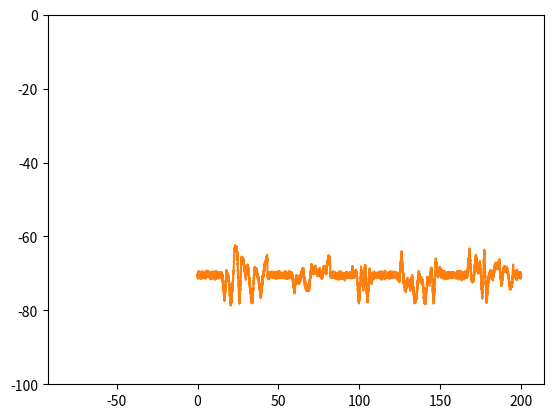

Source code (Python):
import numpy as np
import matplotlib.pyplot as plt
import math


class Generator:
    def __init__(self):
        self.n1_update_p = 200 / 15
        self.n1_a_T = 30 # TT

        self.n1_b = 5
        self.n1_c = 2
        self.n1_prev_t = None
        self.n1_prev_vo = 0
        self.n1_go = False

        self.n1_b_prev_t = None
        self.n1_b_update_t = self.n1_a_T / 23
        self.n1_b_prev_v = None
        self.n1_b_next_v = None
        self.n2_a = 0.4
        self.n1_b_prev_vo = 0

    def n1(self, m: float, t: float) -> float:
        if self.n1_prev_t is None:
            self.n1_prev_t = t
            return 0
        #
        if (t - self.n1_prev_t) >= ((np.random.random()) + 1)*self.n1_update_p and not self.n1_go:
            self.n1_go = True
            self.n1_go_start = t
            self.n1_go_time = (1 + 1*(-np.random.random()))*self.n1_a_T
            self.n1_b_prev_t = t
            self.n1_b_next_v = 0
            self.n1_b_prev_v = 0
        if self.n1_go:
            if (t - self.n1_go_start) >= self.n1_go_time:
                self.n1_go = False
                self.n1_prev_t = t

            if (t - self.n1_b_prev_t) >= self.n1_b_update_t:
                self.n1_b_prev_v = self.n1_b_next_v

                # self.n1_b_next_v = np.random.laplace(0, self.n1_b, 1)[0]
                self.n1_b_next_v = np.random.normal(0, self.n1_b, 1)[0]
                if np.random.random() > 0.6:
                    self.n1_b_next_v = self.n1_b_prev_v*0.3 + self.n1_b_next_v*0.7
                self.n1_b_prev_t = t
            k = ((t - self.n1_b_prev_t)/self.n1_b_update_t)
            vo = (self.n1_b_next_v*k + self.n1_b_prev_v*(1-k))*0.5 + self.n1_b_prev_vo*0.5
            self.n1_b_prev_vo = vo
            return vo
        else:
            return 0

    def n2(self, m, t):
        return np.random.normal(0, self.n2_a, 1)[0]

    def gen(self, distance: float, t: float) -> float:
        m = -60 * math.pow(((distance - 0) / 1), (1.0 / 10))
        n1 = self.n1(m, t)
        n2 = self.n2(m, t)
        return m + np.clip(n2, -5, 5) + np.clip(n1, -7, 7)


def get_d(time):
    return 5

time_all = 200

update_rate = 50

t = 0

r_list = []
d_list = []

gen = Generator()

while t < time_all:
    d = get_d(t)
    val = gen.gen(d, t)
    r_list.append(val)
    d_list.append(d)
    t += 1/update_rate

r_vals = np.array(r_list)
d_vals = np.array(d_list)

print(f"mean: {r_vals.mean()}  std: {r_vals.std()}")

plt.hist(r_vals, bins=30)
plt.show()
plt.plot(np.linspace(0, 200, len(r_vals)), r_vals)
plt.ylim(-100, 0)
plt.show()



